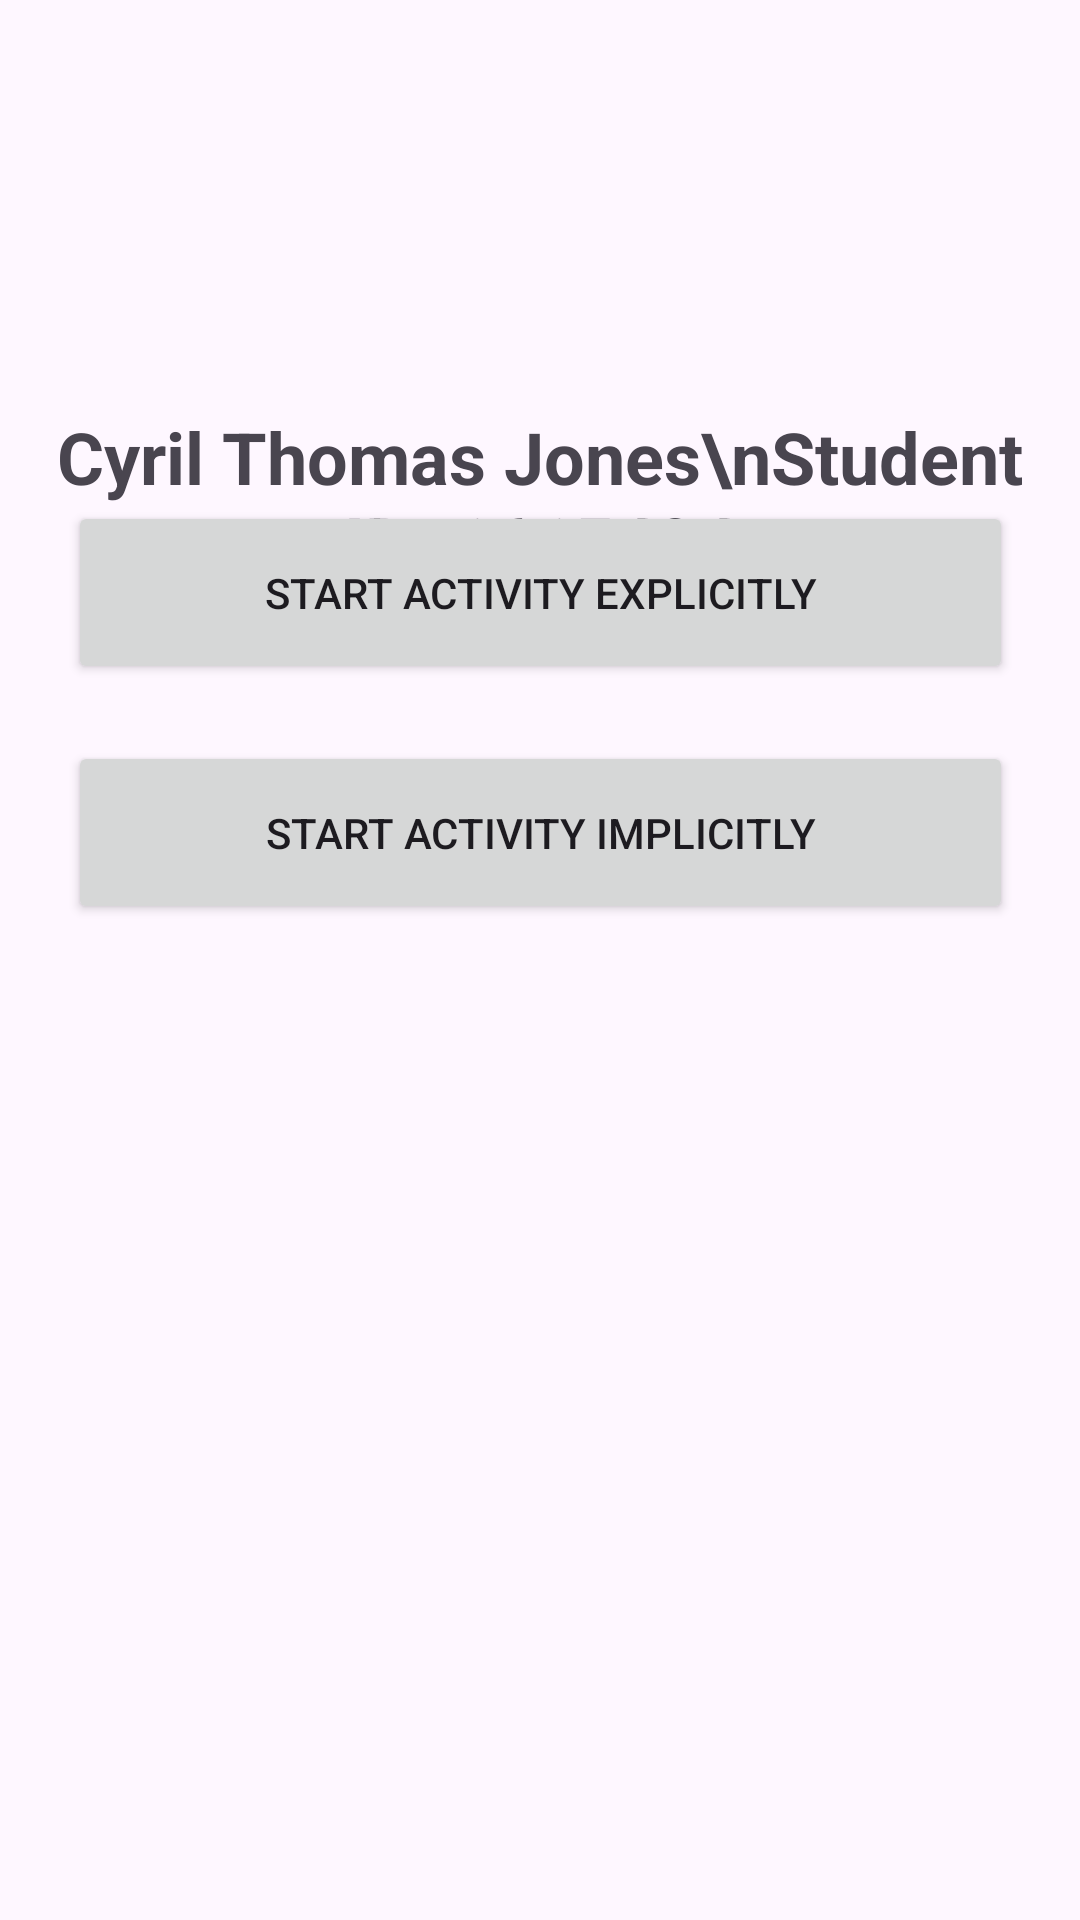

Write the Android layout XML for this screen, with the resource values it uses.
<!-- AndroidManifest.xml: application theme Theme.Assignment2App -->
<!-- res/layout/activity_main.xml -->
<?xml version="1.0" encoding="utf-8"?>
<androidx.constraintlayout.widget.ConstraintLayout
    xmlns:android="http://schemas.android.com/apk/res/android"
    xmlns:app="http://schemas.android.com/apk/res-auto"
    xmlns:tools="http://schemas.android.com/tools"
    android:id="@+id/main"
    android:layout_width="match_parent"
    android:layout_height="match_parent"
    tools:context=".MainActivity">

    <Button
        android:id="@+id/openSecondImplicitBtn"
        android:layout_width="315dp"
        android:layout_height="61dp"
        android:layout_marginBottom="332dp"
        android:text="Start Activity Implicitly"
        app:layout_constraintBottom_toBottomOf="parent"
        app:layout_constraintEnd_toEndOf="parent"
        app:layout_constraintStart_toStartOf="parent" />

    <Button
        android:id="@+id/openSecondExplicitBtn"
        android:layout_width="315dp"
        android:layout_height="61dp"
        android:layout_marginBottom="412dp"
        android:text="Start Activity Explicitly"
        app:layout_constraintBottom_toBottomOf="parent"
        app:layout_constraintEnd_toEndOf="parent"
        app:layout_constraintStart_toStartOf="parent" />

    <TextView
        android:id="@+id/textView"
        android:layout_width="0dp"
        android:layout_height="wrap_content"
        android:layout_marginTop="120dp"
        android:gravity="center"
        android:padding="16dp"
        android:text="Cyril Thomas Jones\nStudent ID: 1615494"
        android:textSize="24sp"
        android:textStyle="bold"
        app:layout_constraintTop_toTopOf="parent"
        app:layout_constraintStart_toStartOf="parent"
        app:layout_constraintEnd_toEndOf="parent" />

</androidx.constraintlayout.widget.ConstraintLayout>
<!-- resources referenced by this layout -->
<resources>
  <style name="Theme.Assignment2App" parent="Base.Theme.Assignment2App" />
  <style name="Base.Theme.Assignment2App" parent="Theme.Material3.DayNight.NoActionBar">
          
          
      </style>
</resources>
